6-way image classification set "raw_data" from GitHub (Tahkare/Projet-AIC); label vocabulary: chaetognatha, copepoda, euphausiids, fish larvae, limacina, medusae.

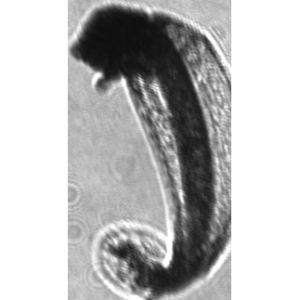
Label: fish larvae

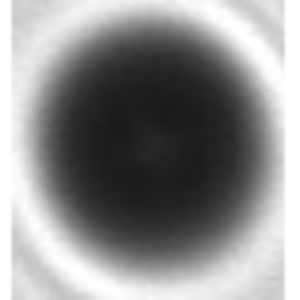
Label: limacina

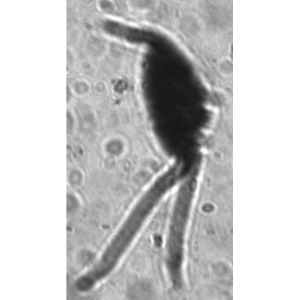
Label: copepoda

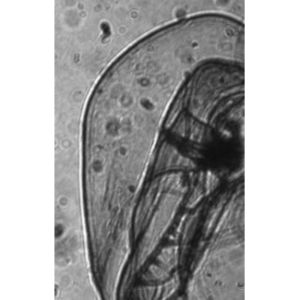
Label: medusae

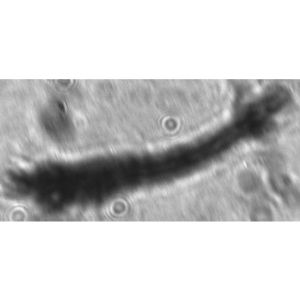
Label: euphausiids

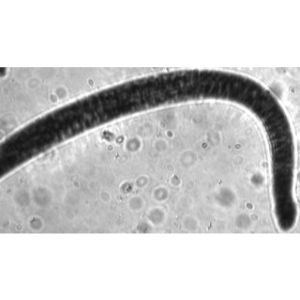
Label: chaetognatha
